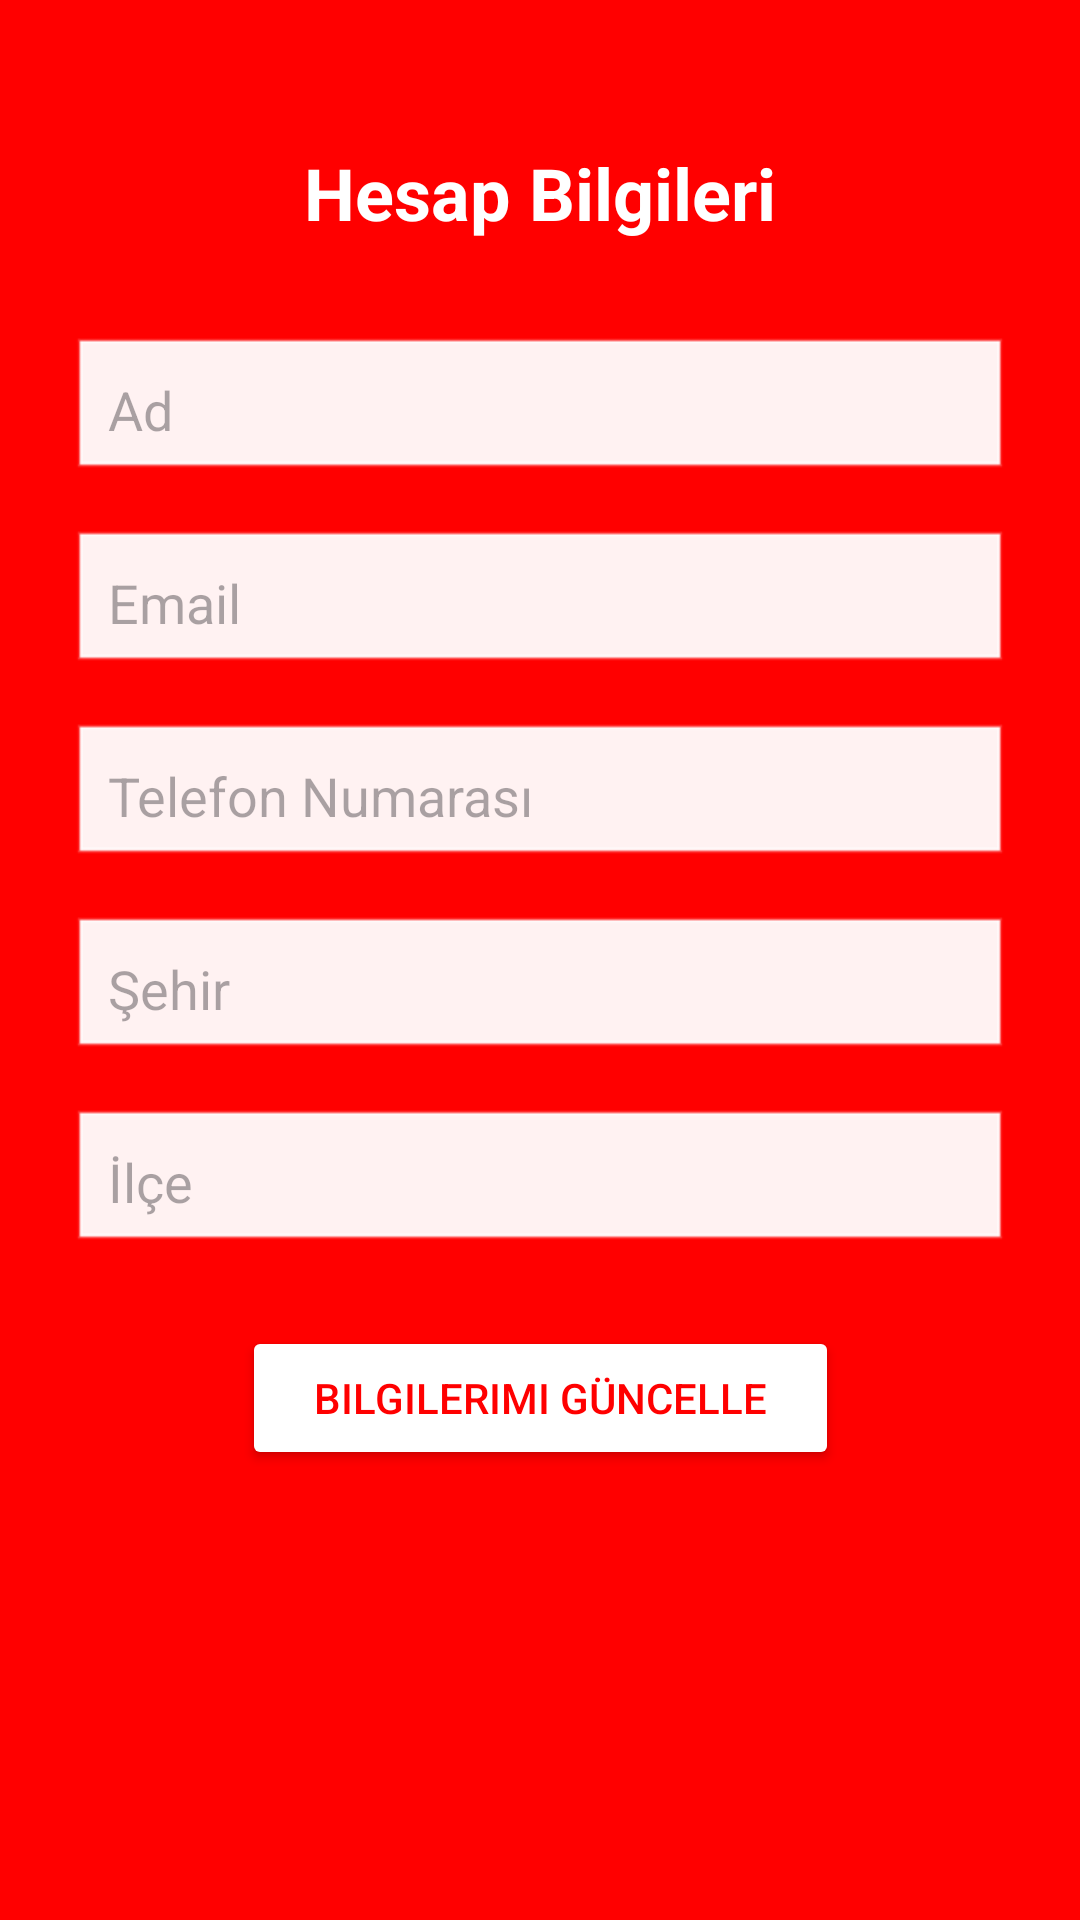

Here is an Android app screen rendered from its layout file. Give the layout XML and the strings, colors and styles it references.
<!-- AndroidManifest.xml: application theme Theme.ArananKanBulundu -->
<!-- res/layout/activity_hesap_ayarlari.xml -->
<?xml version="1.0" encoding="utf-8"?>
<androidx.constraintlayout.widget.ConstraintLayout
    xmlns:android="http://schemas.android.com/apk/res/android"
    xmlns:app="http://schemas.android.com/apk/res-auto"
    xmlns:tools="http://schemas.android.com/tools"
    android:id="@+id/main"
    android:layout_width="match_parent"
    android:layout_height="match_parent"
    android:background="#FF0000"
    tools:context=".ui.HesapAyarlariActivity"
    android:padding="24dp">

    
    <TextView
        android:id="@+id/textViewHeader"
        android:layout_width="wrap_content"
        android:layout_height="wrap_content"
        android:text="Hesap Bilgileri"
        android:textColor="@android:color/white"
        android:textSize="24sp"
        android:textStyle="bold"
        app:layout_constraintTop_toTopOf="parent"
        app:layout_constraintStart_toStartOf="parent"
        app:layout_constraintEnd_toEndOf="parent"
        android:layout_marginTop="24dp" />

    
    <EditText
        android:id="@+id/editTextName"
        android:layout_width="0dp"
        android:layout_height="wrap_content"
        android:hint="Ad "
        android:backgroundTint="@android:color/white"
        android:background="@android:drawable/edit_text"
        android:inputType="textPersonName"
        android:textColor="#000000"
        android:padding="12dp"
        app:layout_constraintTop_toBottomOf="@id/textViewHeader"
        app:layout_constraintStart_toStartOf="parent"
        app:layout_constraintEnd_toEndOf="parent"
        android:layout_marginTop="32dp" />

    
    <EditText
        android:id="@+id/editTextEmail"
        android:layout_width="0dp"
        android:layout_height="wrap_content"
        android:hint="Email"
        android:backgroundTint="@android:color/white"
        android:background="@android:drawable/edit_text"
        android:inputType="textEmailAddress"
        android:textColor="#000000"
        android:padding="12dp"
        app:layout_constraintTop_toBottomOf="@id/editTextName"
        app:layout_constraintStart_toStartOf="parent"
        app:layout_constraintEnd_toEndOf="parent"
        android:layout_marginTop="16dp" />

    
    <EditText
        android:id="@+id/editTextPhone"
        android:layout_width="0dp"
        android:layout_height="wrap_content"
        android:hint="Telefon Numarası"
        android:backgroundTint="@android:color/white"
        android:background="@android:drawable/edit_text"
        android:inputType="phone"
        android:textColor="#000000"
        android:padding="12dp"
        app:layout_constraintTop_toBottomOf="@id/editTextEmail"
        app:layout_constraintStart_toStartOf="parent"
        app:layout_constraintEnd_toEndOf="parent"
        android:layout_marginTop="16dp" />

    
    <EditText
        android:id="@+id/editTextCity"
        android:layout_width="0dp"
        android:layout_height="wrap_content"
        android:hint="Şehir"
        android:backgroundTint="@android:color/white"
        android:background="@android:drawable/edit_text"
        android:inputType="text"
        android:textColor="#000000"
        android:padding="12dp"
        app:layout_constraintTop_toBottomOf="@id/editTextPhone"
        app:layout_constraintStart_toStartOf="parent"
        app:layout_constraintEnd_toEndOf="parent"
        android:layout_marginTop="16dp" />

    
    <EditText
        android:id="@+id/editTextDistrict"
        android:layout_width="0dp"
        android:layout_height="wrap_content"
        android:hint="İlçe"
        android:backgroundTint="@android:color/white"
        android:background="@android:drawable/edit_text"
        android:inputType="text"
        android:textColor="#000000"
        android:padding="12dp"
        app:layout_constraintTop_toBottomOf="@id/editTextCity"
        app:layout_constraintStart_toStartOf="parent"
        app:layout_constraintEnd_toEndOf="parent"
        android:layout_marginTop="16dp" />

    
    <Button
        android:id="@+id/buttonUpdate"
        android:layout_width="wrap_content"
        android:layout_height="wrap_content"
        android:text="Bilgilerimi Güncelle"
        android:backgroundTint="@android:color/white"
        android:textColor="#FF0000"
        android:paddingLeft="24dp"
        android:paddingRight="24dp"
        android:paddingTop="12dp"
        android:paddingBottom="12dp"
        app:layout_constraintTop_toBottomOf="@id/editTextDistrict"
        app:layout_constraintStart_toStartOf="parent"
        app:layout_constraintEnd_toEndOf="parent"
        android:layout_marginTop="24dp" />

</androidx.constraintlayout.widget.ConstraintLayout>
<!-- resources referenced by this layout -->
<resources>
  <style name="Theme.ArananKanBulundu" parent="Base.Theme.ArananKanBulundu" />
  <style name="Base.Theme.ArananKanBulundu" parent="Theme.Material3.DayNight.NoActionBar">
          
          
  
          <item name="colorPrimary">@color/primaryColor</item>
          <item name="colorPrimaryVariant">@color/primaryColor</item>
          <item name="colorOnPrimary">@color/black</item>
  
  
          <item name="colorSecondary">@color/primaryColor</item>
          <item name="colorSecondaryVariant">@color/primaryColor</item>
          <item name="colorOnSecondary">@color/white</item>
  
          <item name="android:statusBarColor">?attr/colorPrimaryVariant</item>
  
  
  
      </style>
  <color name="primaryColor">#F41807</color>
  <color name="black">#FF000000</color>
  <color name="white">#FFFFFFFF</color>
</resources>
